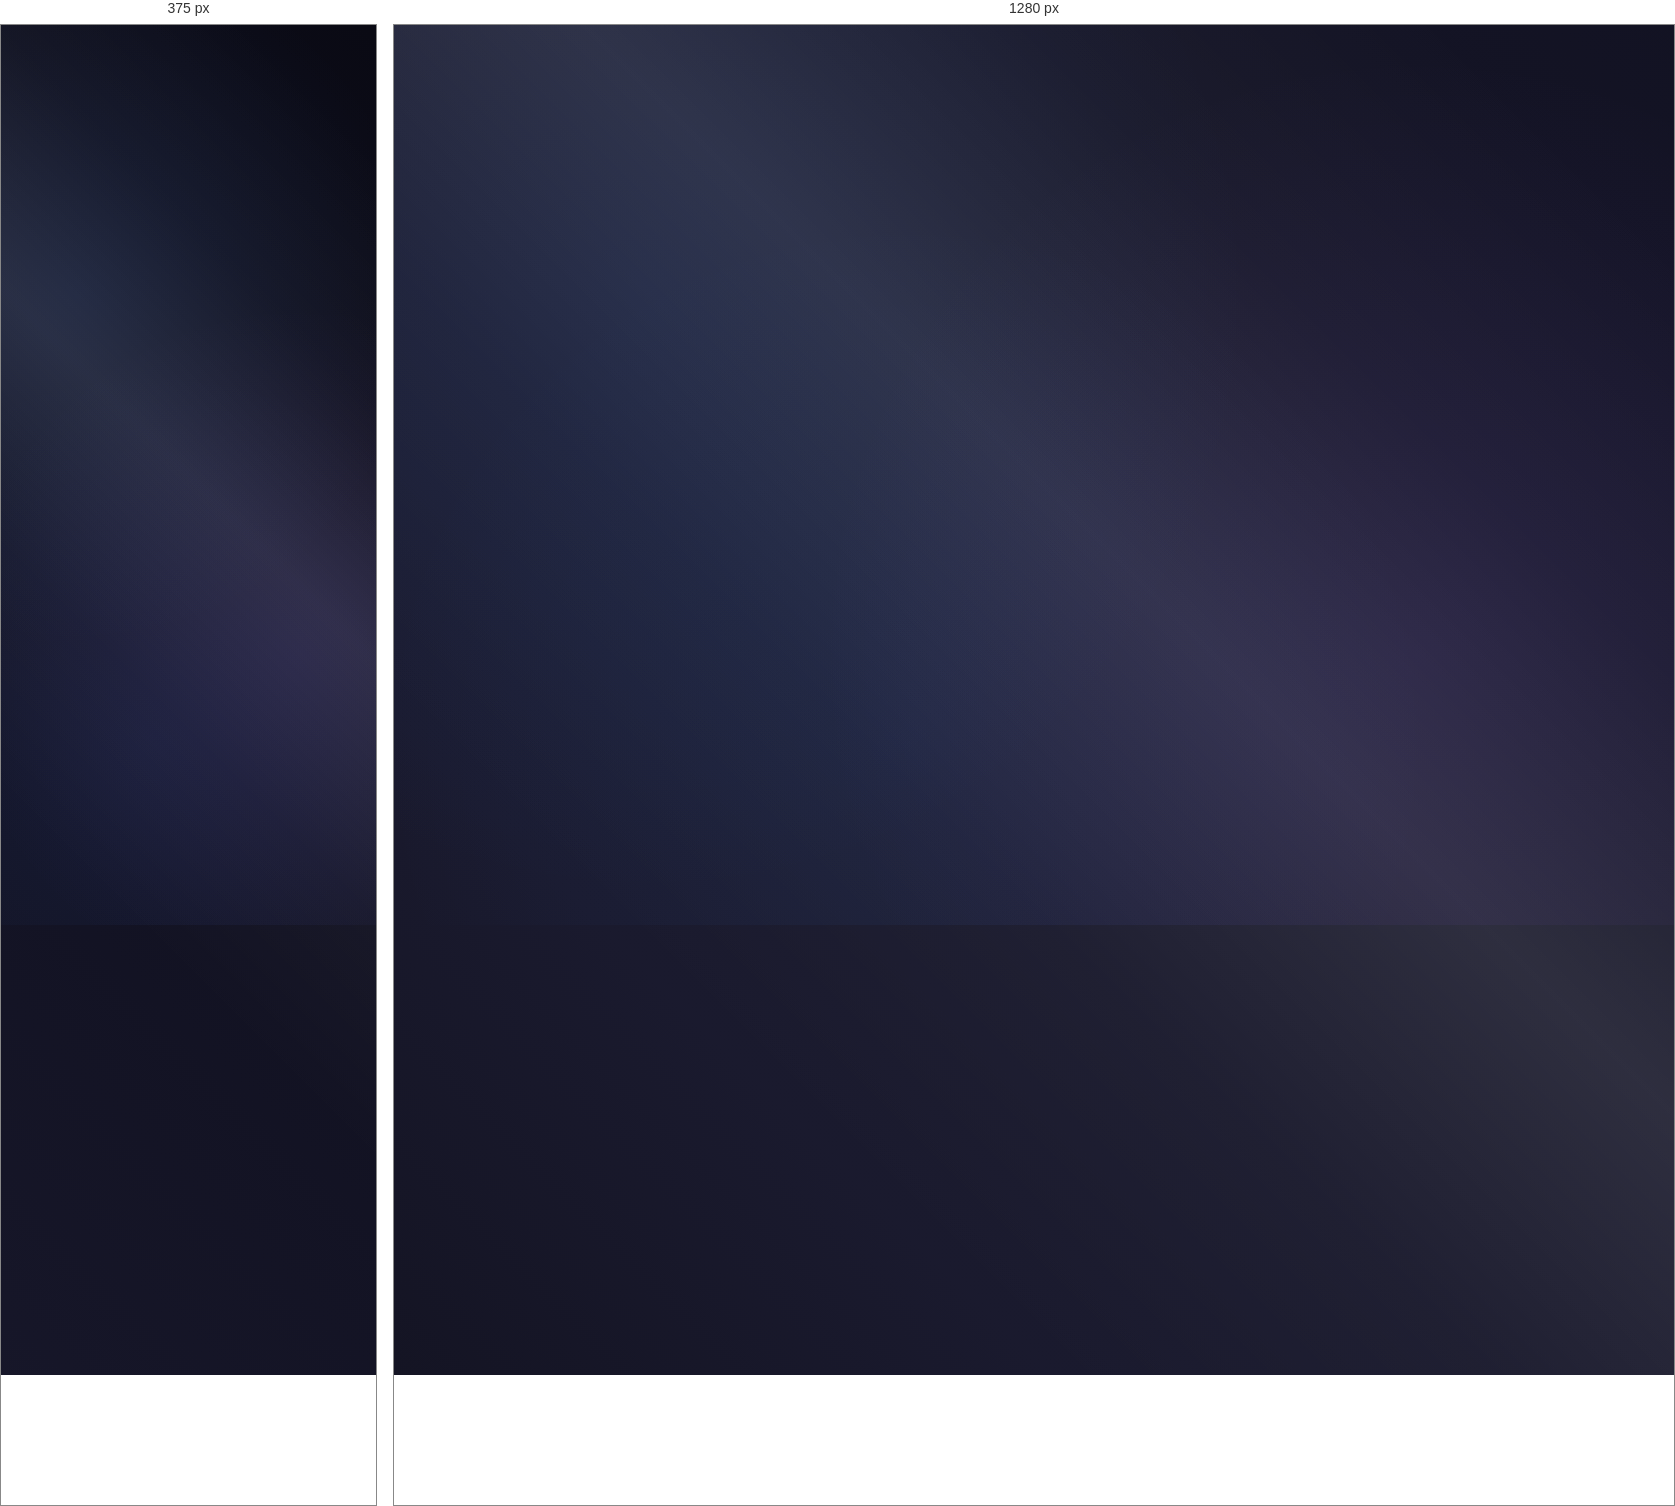
Rendered at 375 px and 1280 px, left to right.

<!-- file: index.html -->
<!doctype html>
<html lang="en">
    <head>
        <meta charset="UTF-8" />
        <meta name="viewport" content="width=device-width, initial-scale=1.0" />
        <link rel="stylesheet" href="./styles/style.css" />
        <title>Form without HTML - Javascript orchestrator.</title>
    </head>
    <body class="body">
        <div id="form_container"><!-- without HTML ❗--></div>

        <script type="module" src="./js/main.js"></script>
    </body>
</html>


/* @media block from style.css */
@media (max-width: 640px) {
    .dinamic_form {
        padding: 1.5rem;
        border-radius: 0;
        box-shadow: none;
    }

    .form_textbox,
    .form_select,
    .form_button {
        font-size: 0.9375rem;
    }
}